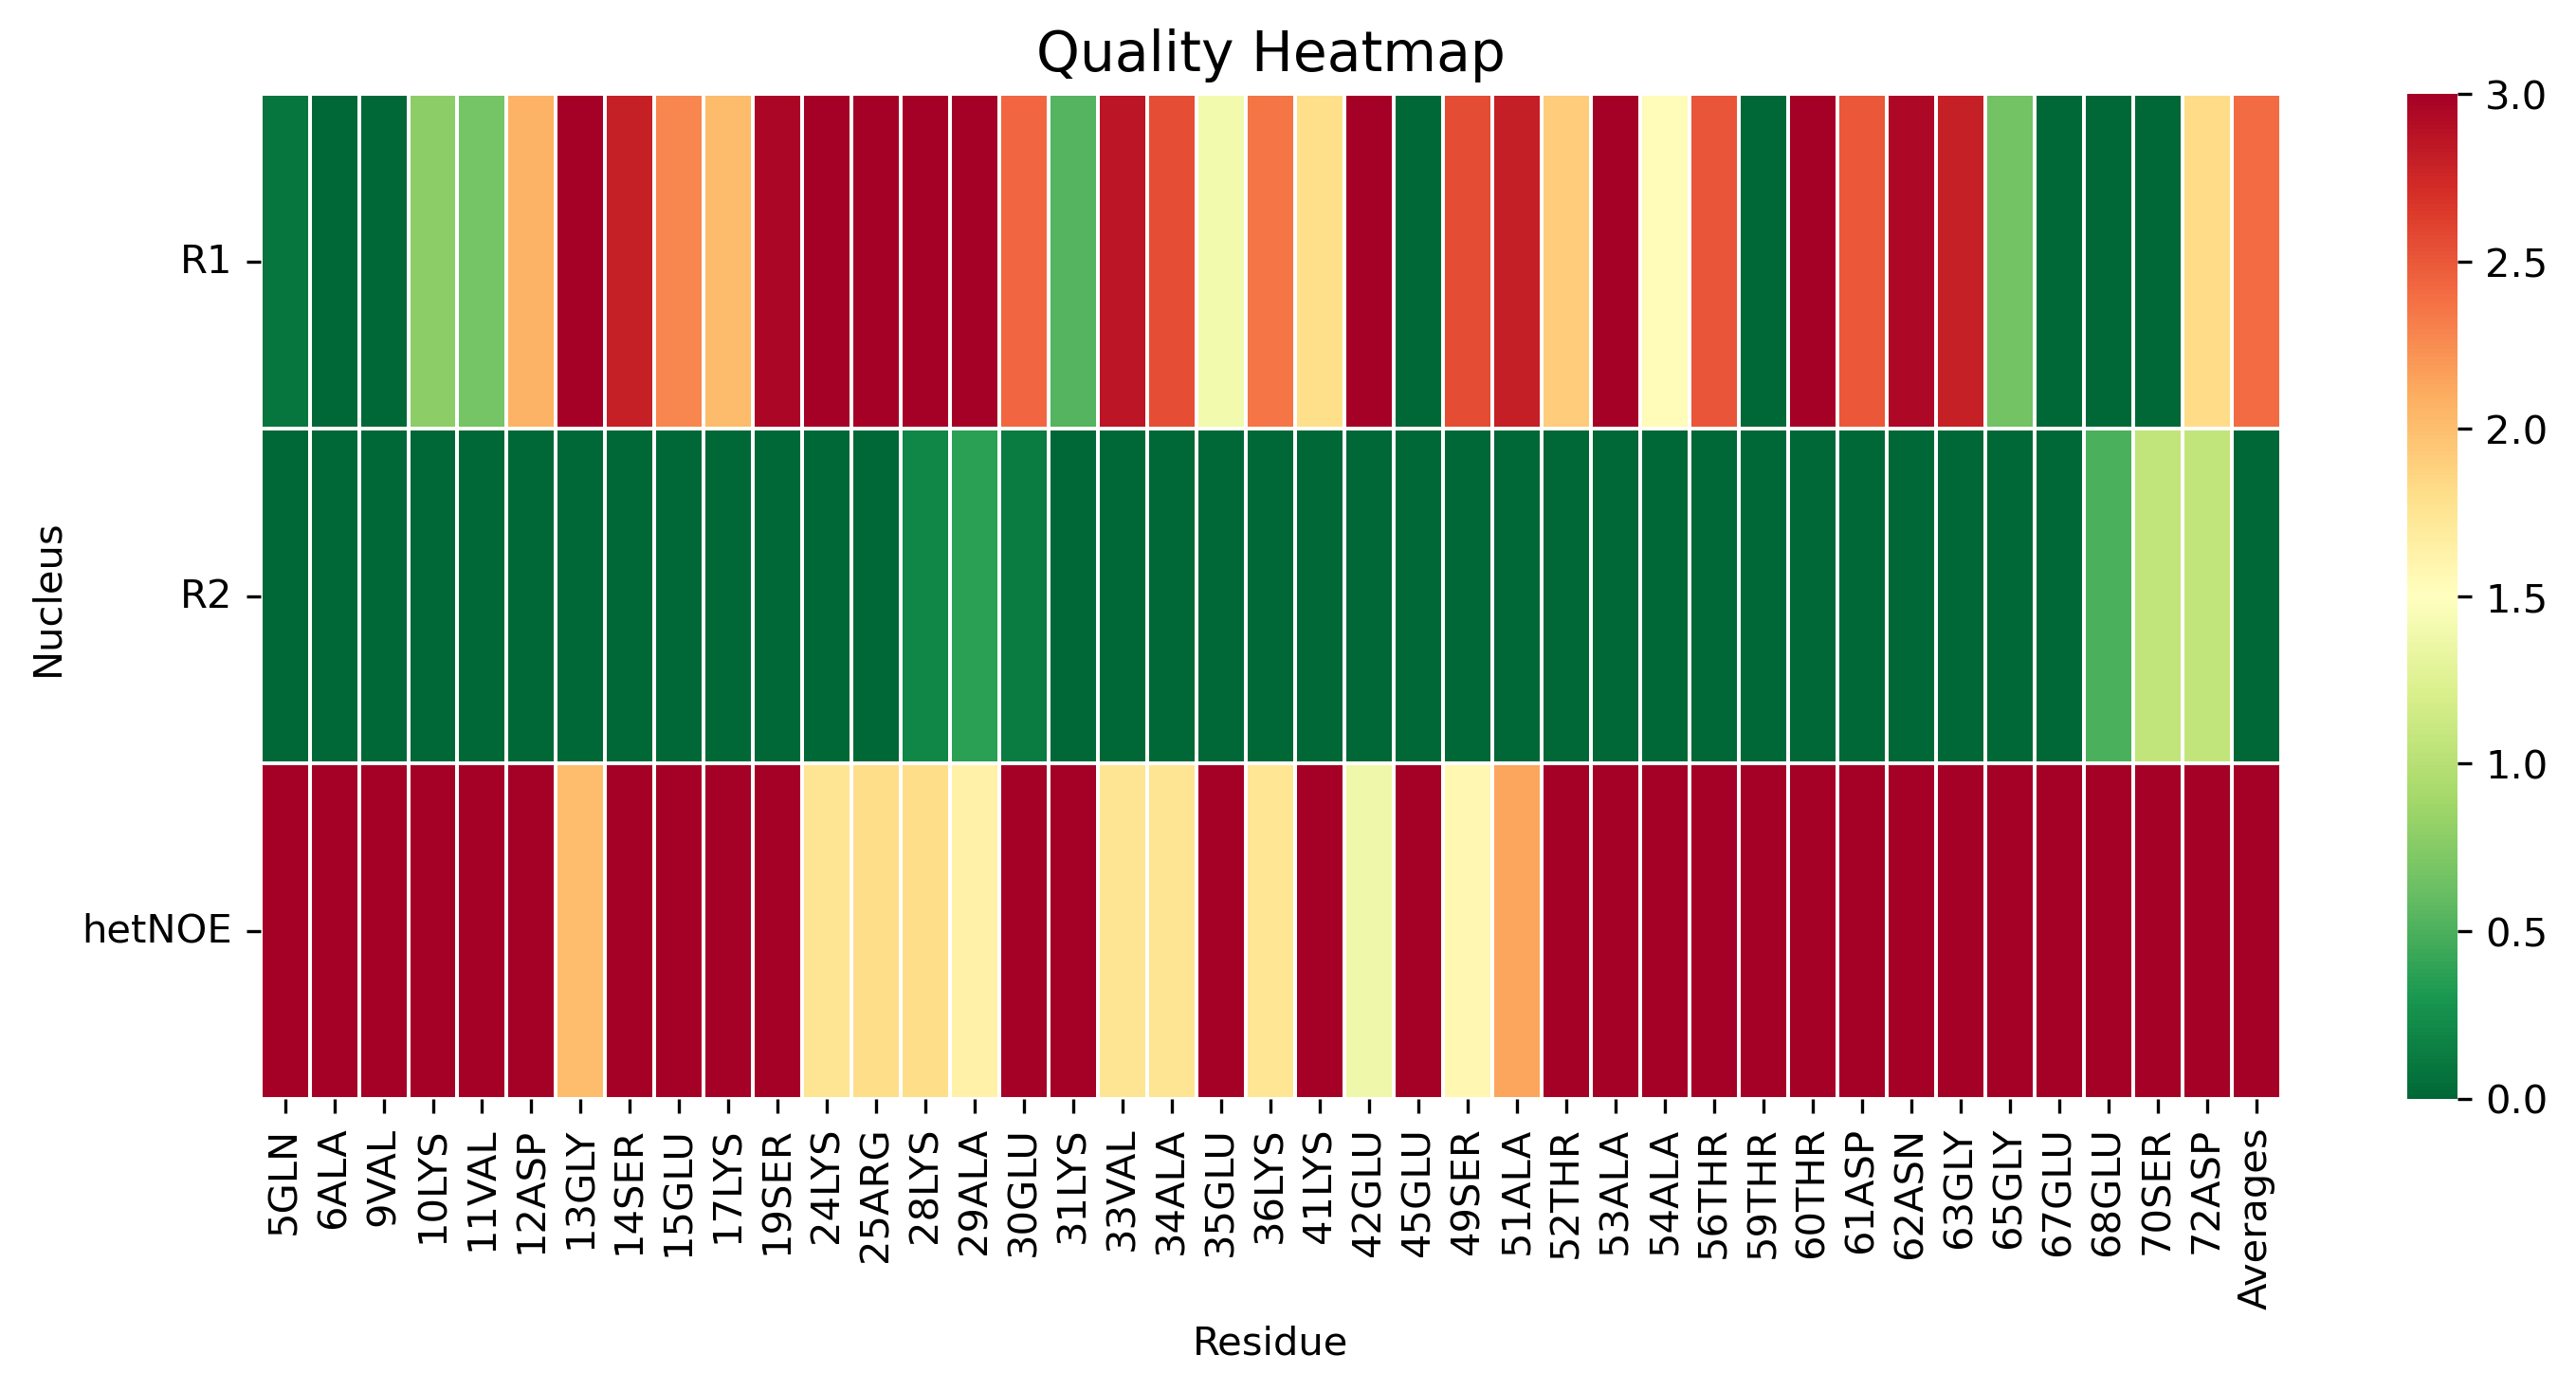

Values plotted in this chart, from the file beside it:
, 5GLN, 6ALA, 9VAL, 10LYS, 11VAL, 12ASP, 13GLY, 14SER, 15GLU, 17LYS, 19SER, 24LYS, 25ARG, 28LYS, 29ALA, 30GLU, 31LYS, 33VAL, 34ALA, 35GLU, 36LYS, 41LYS, 42GLU
R1, 0.09372, 0.0, 0.0, 0.7739, 0.6757, 2.064, 4.593, 2.79, 2.281, 2.024, 2.959, 3.463, 3.713, 5.049, 4.657, 2.432, 0.537, 2.869, 2.547, 1.4, 2.358, 1.799, 5.19
R2, 0.0, 0.0, 0.0, 0.0, 0.0, 0.0, 0.0, 0.0, 0.0, 0.0, 0.0, 0.0, 0.0, 0.1901, 0.3635, 0.1286, 0.0, 0.0, 0.0, 0.0, 0.0, 0.0, 0.0
hetNOE, 23.92, 21.67, 5.981, 8.744, 8.03, 5.703, 2.01, 3.986, 4.1, 3.909, 4.683, 1.75, 1.807, 1.813, 1.639, 4.376, 11.38, 1.756, 1.749, 8.31, 1.736, 4.665, 1.375
